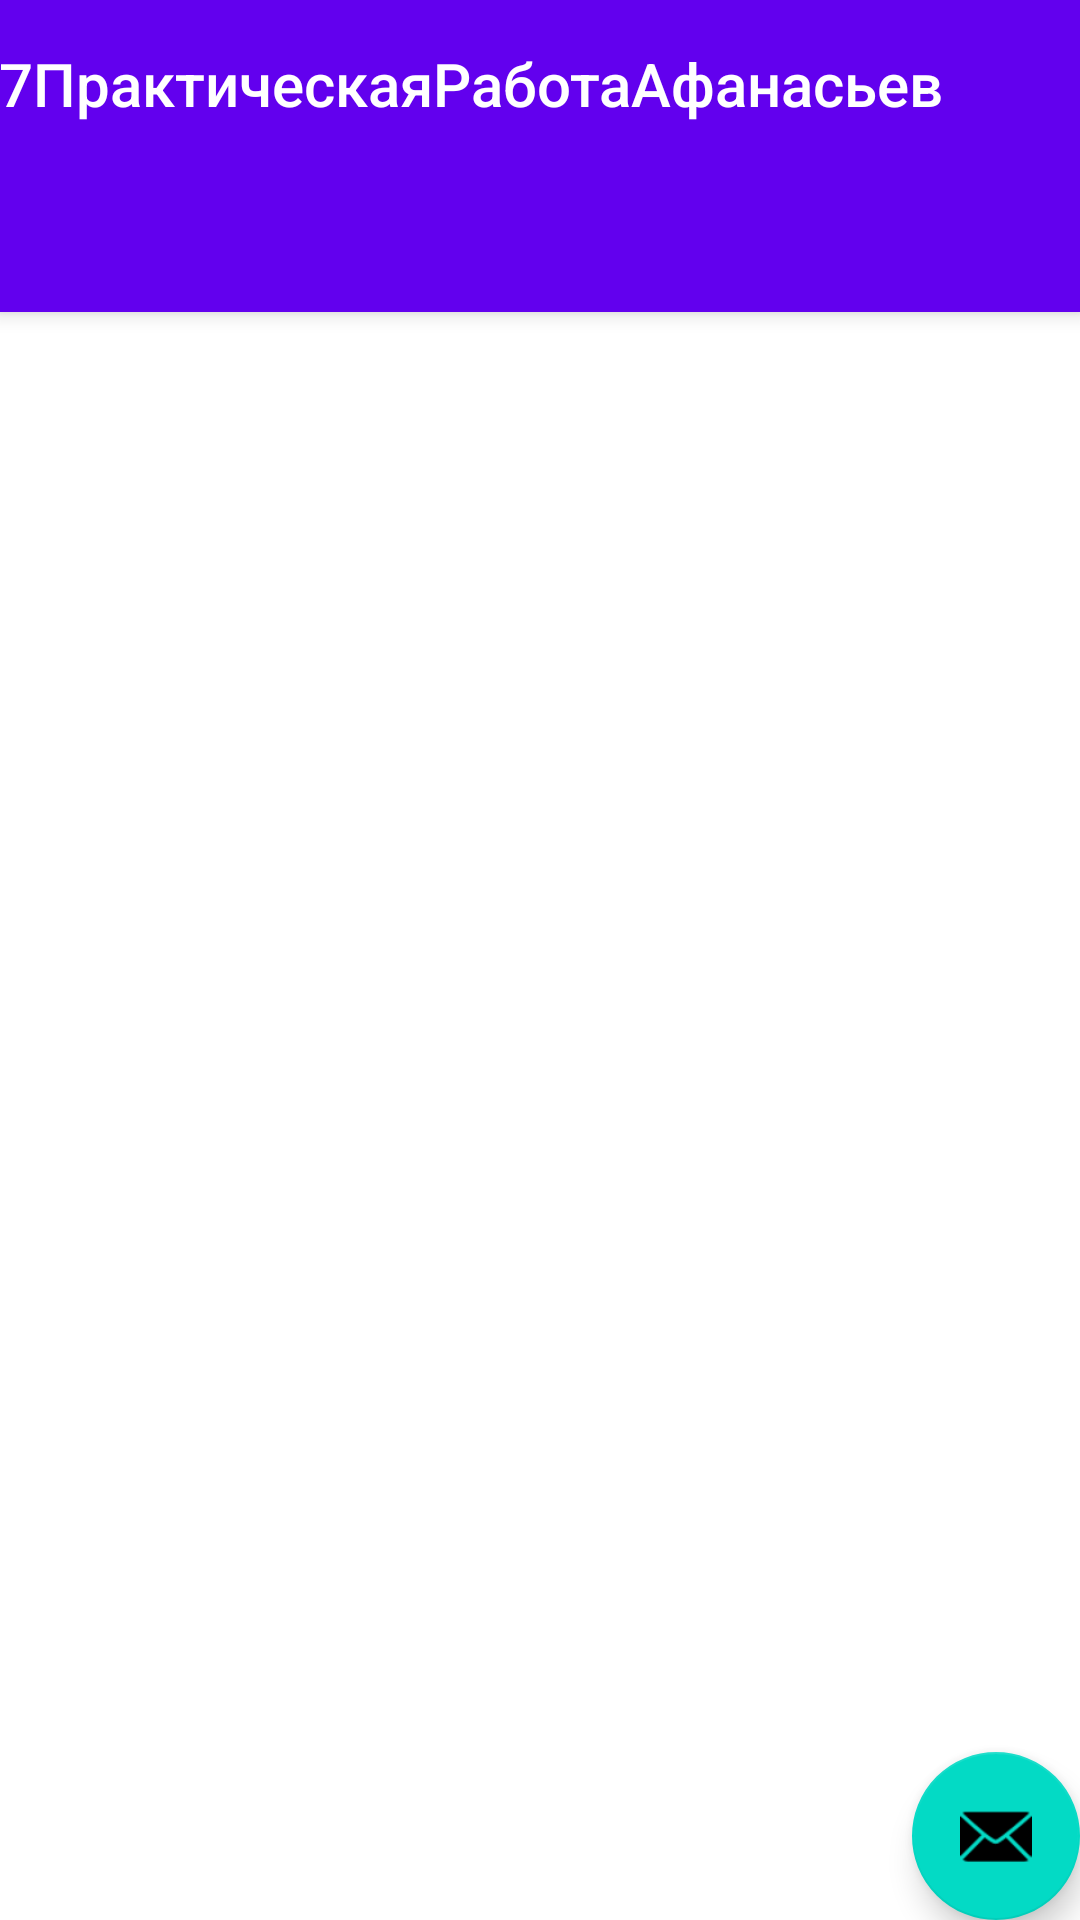

Produce the Android XML layout that renders to this screen, including the resource entries it uses.
<!-- AndroidManifest.xml: activity theme Theme.7zadanie.NoActionBar -->
<!-- res/layout/activity_main.xml -->
<?xml version="1.0" encoding="utf-8"?>
<androidx.coordinatorlayout.widget.CoordinatorLayout xmlns:android="http://schemas.android.com/apk/res/android"
    xmlns:app="http://schemas.android.com/apk/res-auto"
    xmlns:tools="http://schemas.android.com/tools"
    android:layout_width="match_parent"
    android:layout_height="match_parent"
    tools:context=".MainActivity">

    <com.google.android.material.appbar.AppBarLayout
        android:layout_width="match_parent"
        android:layout_height="wrap_content"
        android:theme="@style/Theme.7zadanie.AppBarOverlay">

        <TextView
            android:id="@+id/title"
            android:layout_width="wrap_content"
            android:layout_height="wrap_content"
            android:gravity="center"
            android:minHeight="?actionBarSize"
            android:padding="@dimen/appbar_padding"
            android:text="@string/app_name"
            android:textAppearance="@style/TextAppearance.Widget.AppCompat.Toolbar.Title" />

        <com.google.android.material.tabs.TabLayout
            android:id="@+id/tabs"
            android:layout_width="match_parent"
            android:layout_height="wrap_content"
            android:background="?attr/colorPrimary" />
    </com.google.android.material.appbar.AppBarLayout>

    <androidx.viewpager.widget.ViewPager
        android:id="@+id/view_pager"
        android:layout_width="match_parent"
        android:layout_height="match_parent"
        app:layout_behavior="@string/appbar_scrolling_view_behavior" />

    <com.google.android.material.floatingactionbutton.FloatingActionButton
        android:id="@+id/fab"
        android:layout_width="wrap_content"
        android:layout_height="wrap_content"
        android:layout_gravity="bottom|end"
        android:layout_margin="@dimen/fab_margin"
        app:srcCompat="@android:drawable/ic_dialog_email" />
</androidx.coordinatorlayout.widget.CoordinatorLayout>
<!-- resources referenced by this layout -->
<resources>
  <string name="app_name">7ПрактическаяРаботаАфанасьев</string>
  <style name="Theme.7zadanie.AppBarOverlay" parent="ThemeOverlay.AppCompat.Dark.ActionBar" />
  <style name="Theme.7zadanie.NoActionBar">
          <item name="windowActionBar">false</item>
          <item name="windowNoTitle">true</item>
      </style>
</resources>
